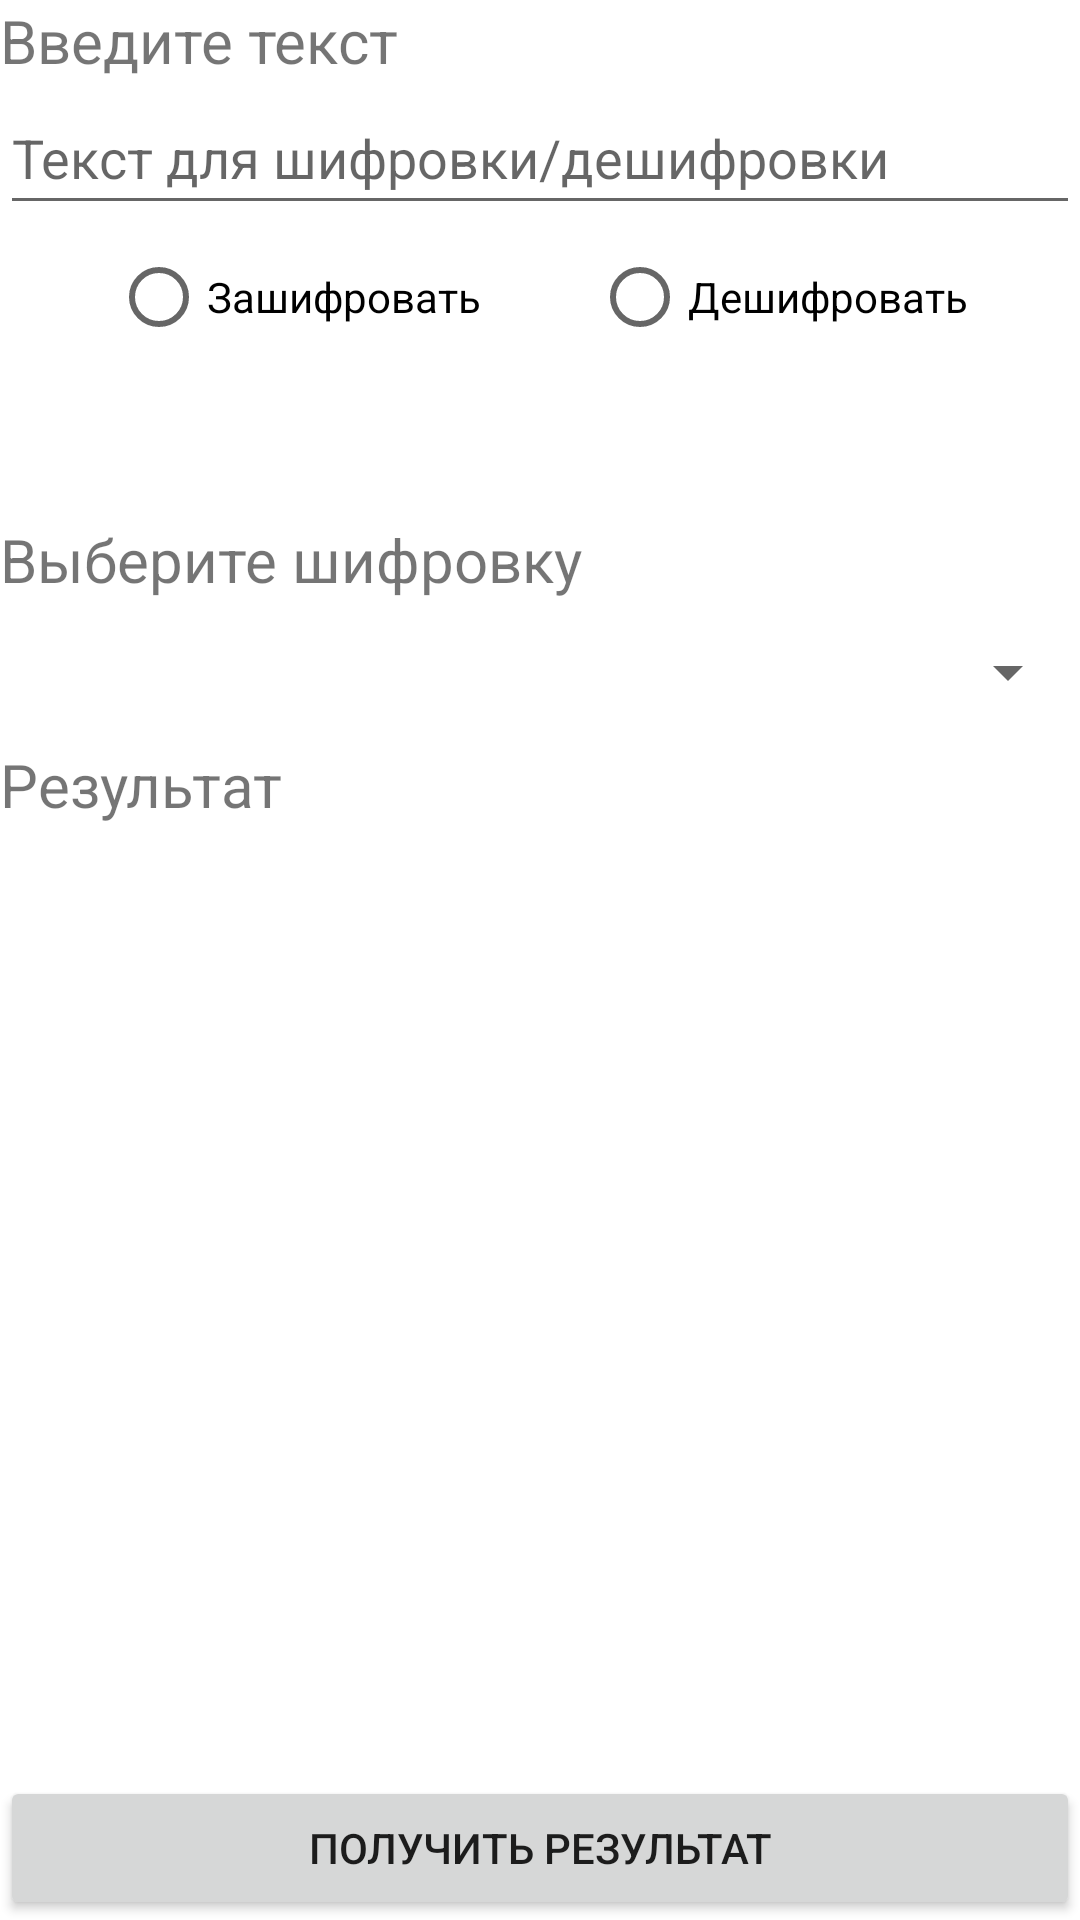

The Android layout XML behind this screen, and the referenced resources:
<!-- AndroidManifest.xml: application theme Theme.Crypto -->
<!-- res/layout/activity_crypto.xml -->
<?xml version="1.0" encoding="utf-8"?>
<LinearLayout xmlns:android="http://schemas.android.com/apk/res/android"
    xmlns:app="http://schemas.android.com/apk/res-auto"
    xmlns:tools="http://schemas.android.com/tools"
    android:layout_width="match_parent"
    android:layout_height="match_parent"
    android:layout_marginLeft="10sp"
    android:layout_marginTop="10sp"
    android:layout_marginRight="10sp"
    android:orientation="vertical"
    tools:context=".CryptoActivity">

    <TextView
        android:layout_width="wrap_content"
        android:layout_height="wrap_content"
        android:text="Введите текст"
        android:textSize="20sp" />

    <EditText
        android:id="@+id/editTextCaesarEncDec"
        android:layout_width="match_parent"
        android:layout_height="wrap_content"
        android:ems="10"
        android:hint="Текст для шифровки/дешифровки"
        android:inputType="textPersonName"
        android:minHeight="48dp" />

    <LinearLayout
        android:layout_width="match_parent"
        android:layout_height="wrap_content">

        <RadioGroup
            android:layout_width="match_parent"
            android:layout_height="wrap_content"
            android:orientation="horizontal">

            <Space
                android:layout_width="wrap_content"
                android:layout_height="wrap_content"
                android:layout_weight="1" />

            <RadioButton
                android:id="@+id/radioButtonEnc"
                android:layout_width="wrap_content"
                android:layout_height="wrap_content"
                android:text="Зашифровать" />

            <Space
                android:layout_width="wrap_content"
                android:layout_height="wrap_content"
                android:layout_weight="1" />

            <RadioButton
                android:id="@+id/radioButtonDec"
                android:layout_width="wrap_content"
                android:layout_height="wrap_content"
                android:text="Дешифровать" />

            <Space
                android:layout_width="wrap_content"
                android:layout_height="wrap_content"
                android:layout_weight="1" />

        </RadioGroup>

    </LinearLayout>

    <Space
        android:layout_width="wrap_content"
        android:layout_height="50sp" />

    <TextView
        android:id="@+id/textView"
        android:layout_width="match_parent"
        android:layout_height="wrap_content"
        android:text="Выберите шифровку"
        android:textSize="20sp" />

    <Spinner
        android:id="@+id/spinner"
        android:layout_width="match_parent"
        android:layout_height="wrap_content"
        android:minHeight="48dp" />

    <TextView
        android:id="@+id/textView2"
        android:layout_width="match_parent"
        android:layout_height="wrap_content"
        android:text="Результат"
        android:textSize="20sp" />

    <TextView
        android:id="@+id/textView3"
        android:layout_width="match_parent"
        android:layout_height="wrap_content"
        android:textSize="20sp" />

    <androidx.constraintlayout.widget.ConstraintLayout
        android:layout_width="match_parent"
        android:layout_height="match_parent">

        <Button
            android:id="@+id/btnCaesarGetResult"
            android:layout_width="match_parent"
            android:layout_height="wrap_content"
            android:text="Получить результат"
            app:layout_constraintBottom_toBottomOf="parent"
            tools:layout_editor_absoluteX="0dp" />
    </androidx.constraintlayout.widget.ConstraintLayout>

</LinearLayout>
<!-- resources referenced by this layout -->
<resources>
  <style name="Theme.Crypto" parent="Theme.MaterialComponents.DayNight.DarkActionBar">
          
          <item name="colorPrimary">@color/primary</item>
          <item name="colorPrimaryVariant">@color/primary_dark</item>
          <item name="colorOnPrimary">@color/primary_text</item>
          
          <item name="colorSecondary">@color/primary_text</item>
          <item name="colorSecondaryVariant">@color/primary_text</item>
          <item name="colorOnSecondary">@color/primary_text</item>
          
          <item name="android:statusBarColor" tools:targetApi="l">?attr/colorPrimaryVariant</item>
          
          <item name="android:navigationBarColor">@color/accent</item>
      </style>
  <color name="primary">#009688</color>
  <color name="primary_dark">#00796B</color>
  <color name="primary_text">#212121</color>
  <color name="accent">#607D8B</color>
</resources>
